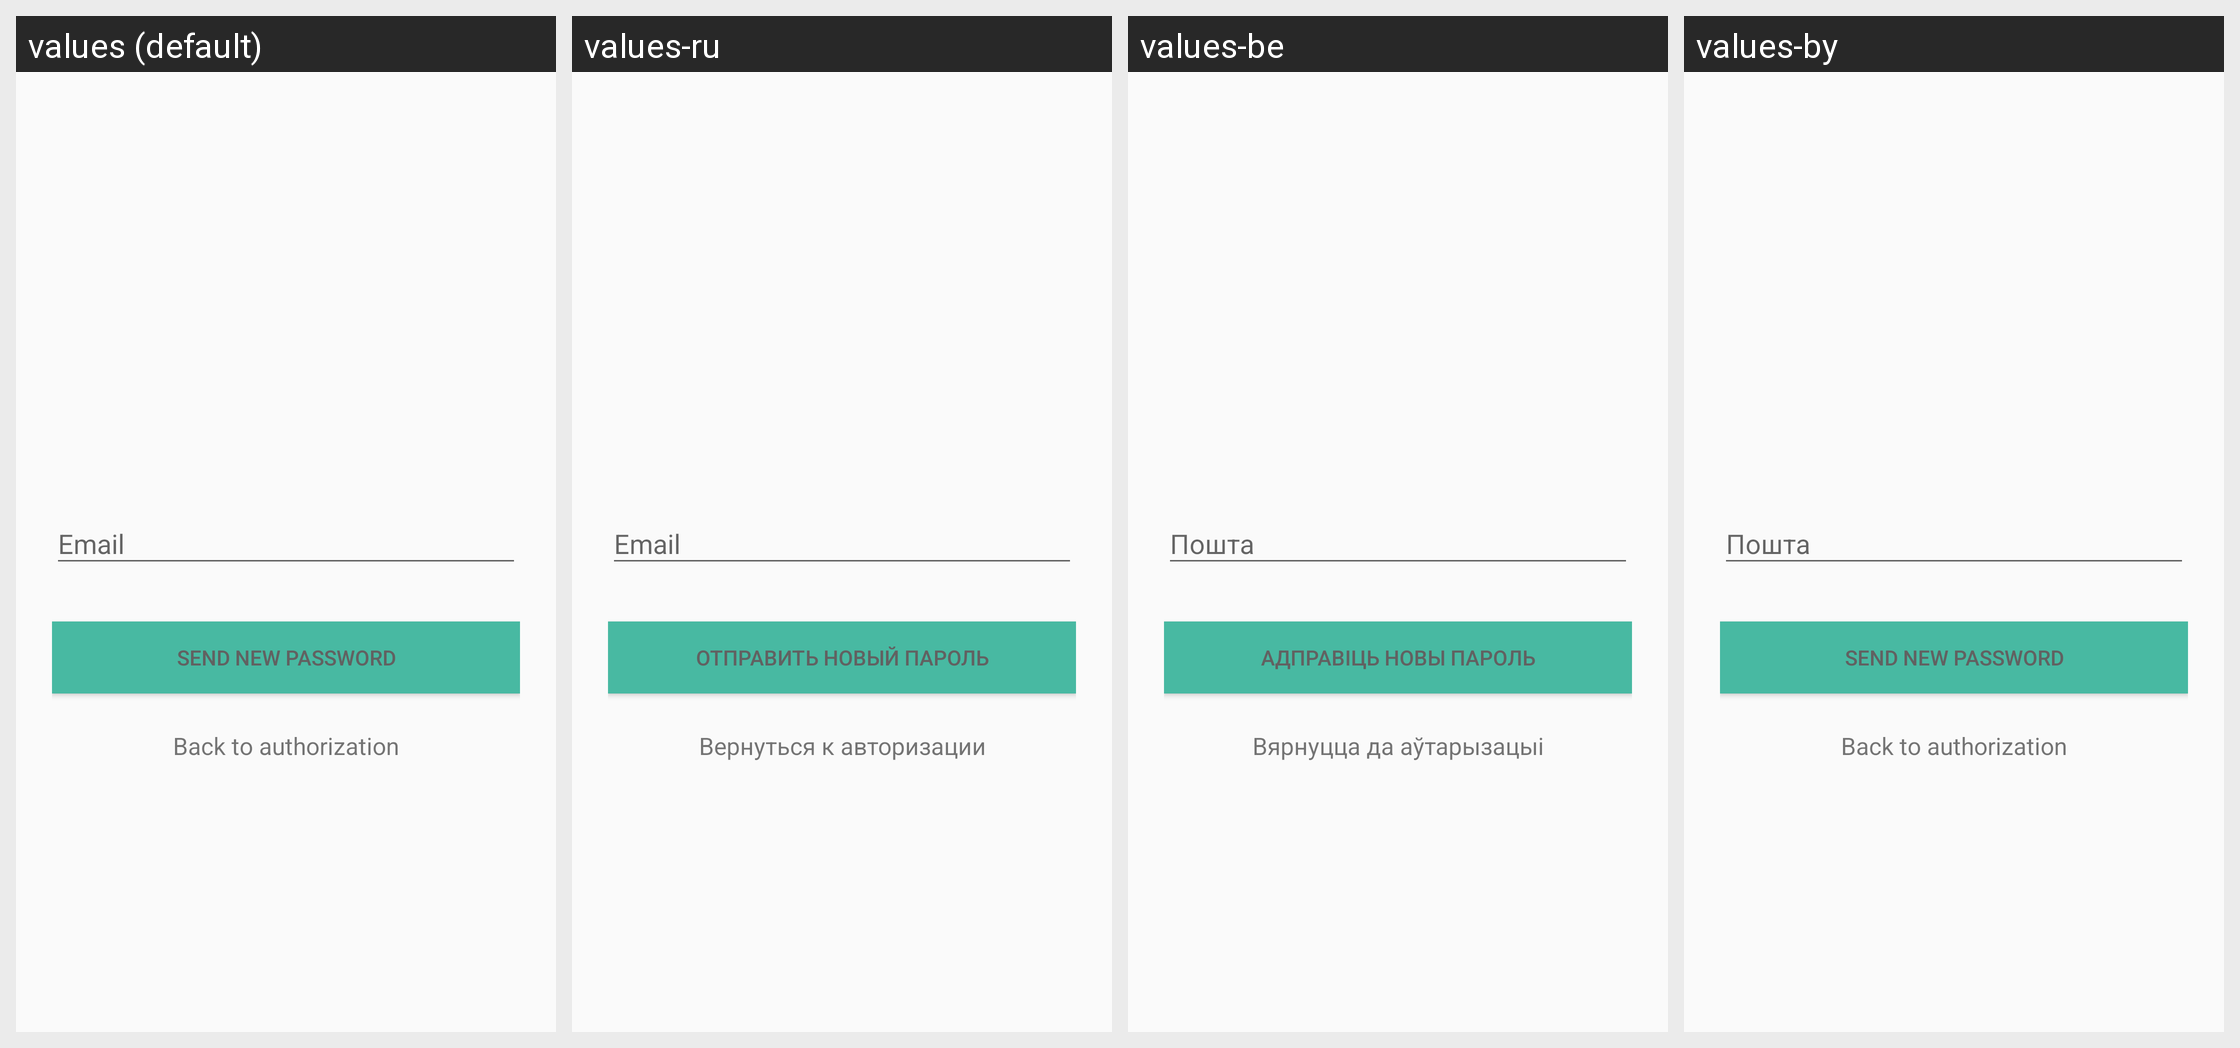

Strings drawn on this Android screen and how each of the app's shown locales translates them:
Android screen res/layout/activity_password_reset.xml rendered under 4 locales, left to right: values (default), values-ru, values-be, values-by. Device: Nexus 5 (rendered at 1080×1920; each locale shown at half size, 540×960, under a caption strip naming it); theme AppTheme.NoActionBar.
Strings drawn on this screen, with the default value and each locale's value (text and hints the layout hard-codes, and strings that could not be matched under every locale, appear in the picture but are not listed):

sendNewPassword
  values: Send new password
  values-ru: Отправить новый пароль
  values-be: Адправіць новы пароль
  values-by: Send new password  [not translated; the default value is used]

backToAuth
  values: Back to authorization
  values-ru: Вернуться к авторизации
  values-be: Вярнуцца да аўтарызацыі
  values-by: Back to authorization  [not translated; the default value is used]
